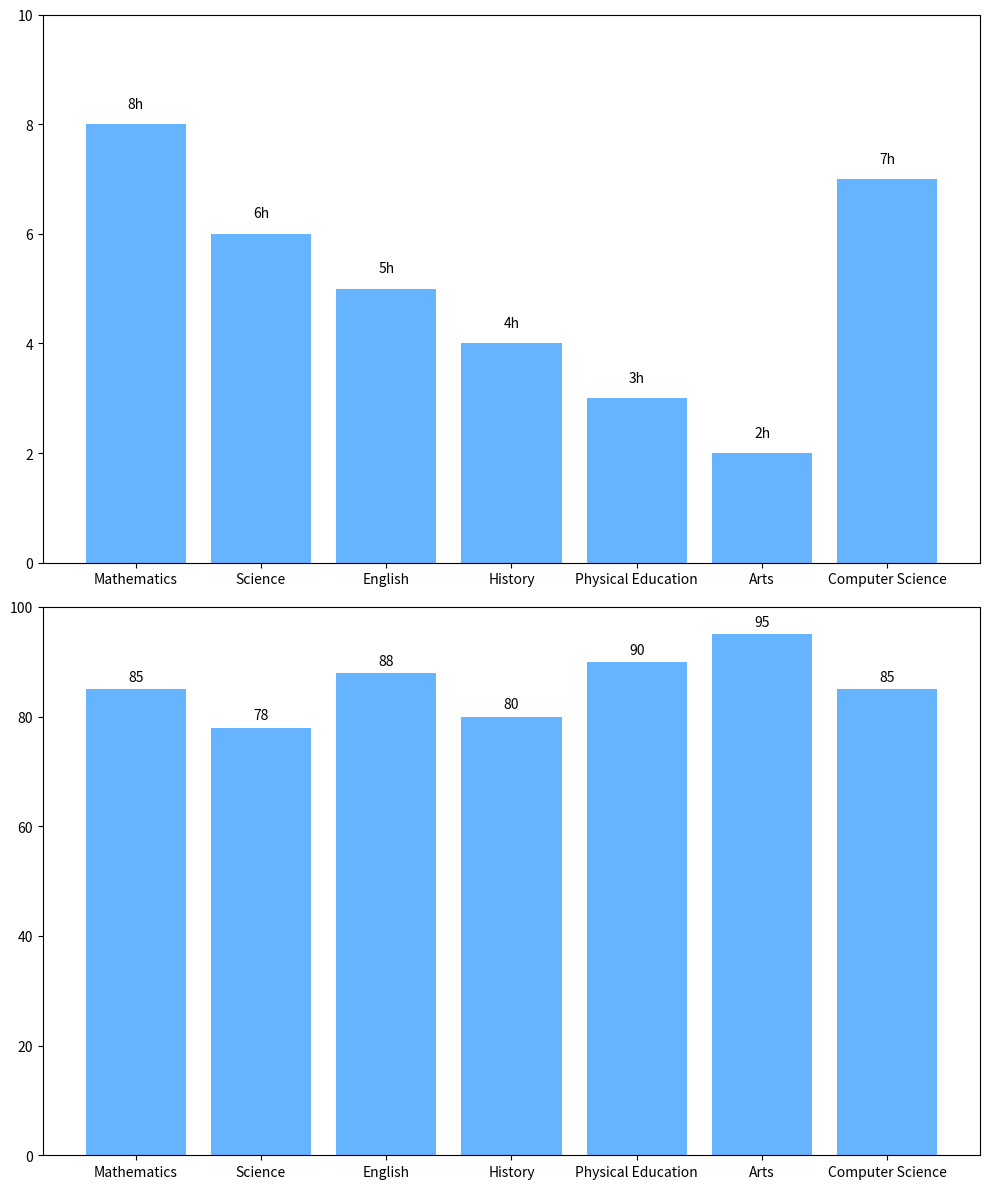

The matplotlib source for this figure:
import matplotlib.pyplot as plt
import numpy as np

subjects = ['Mathematics', 'Science', 'English', 'History', 'Physical Education', 'Arts', 'Computer Science']
study_hours = [8, 6, 5, 4, 3, 2, 7]
average_grades = [85, 78, 88, 80, 90, 95, 85]

single_color = '#66B3FF'

fig, (ax1, ax2) = plt.subplots(2, 1, figsize=(10, 12))

ax1.bar(subjects, study_hours, color=single_color)
ax1.set_ylim(0, max(study_hours) + 2)

for idx, value in enumerate(study_hours):
    ax1.text(idx, value + 0.3, f'{value}h', ha='center', fontsize=10, color='black')

ax2.bar(subjects, average_grades, color=single_color)
ax2.set_ylim(0, 100)

for idx, value in enumerate(average_grades):
    ax2.text(idx, value + 1.5, f'{value}', ha='center', fontsize=10, color='black')

plt.tight_layout()
plt.show()
